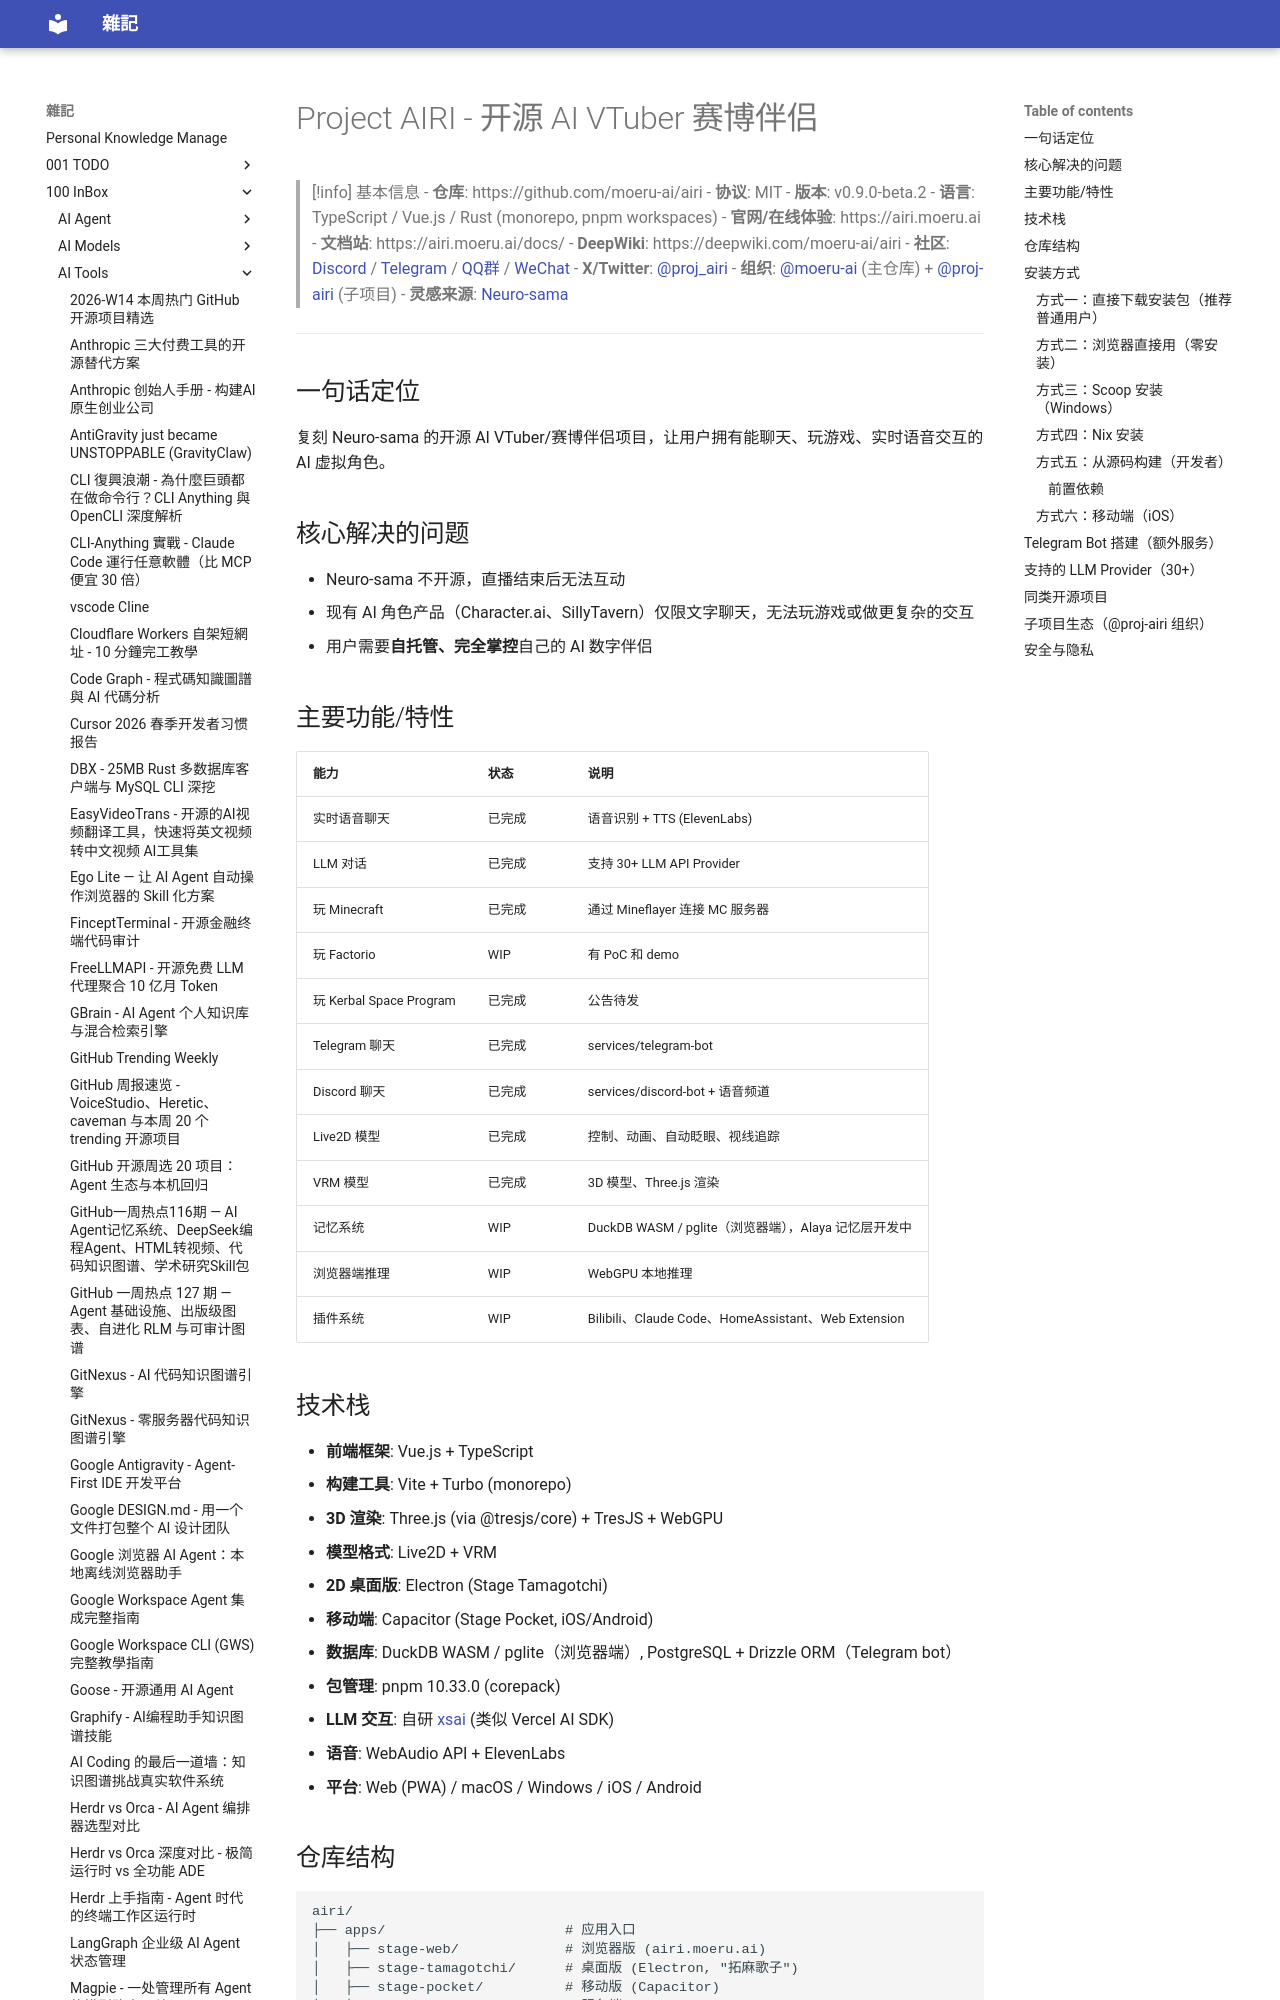

repository: yudady/yudady.github.io · page: 100-InBox/AI-Tools/Project AIRI - 开源 AI VTuber 赛博伴侣/index.html · generator: mkdocs

---
created: 2026-04-25
updated: 2026-04-25
title: Project AIRI - 开源 AI VTuber 赛博伴侣
tags:
  - ai
  - vtuber
  - open-source
  - llm
  - digital-companion
source: https://github.com/moeru-ai/airi
author: Moeru AI Project AIRI Team
description: 复刻 Neuro-sama 的开源 AI VTuber 项目，支持实时语音聊天、玩游戏（Minecraft/Factorio）、Live2D/VRM 模型，Web/桌面/移动多端运行。
level: researched
---

# Project AIRI - 开源 AI VTuber 赛博伴侣

> [!info] 基本信息
> - **仓库**: https://github.com/moeru-ai/airi
> - **协议**: MIT
> - **版本**: v0.9.0-beta.2
> - **语言**: TypeScript / Vue.js / Rust (monorepo, pnpm workspaces)
> - **官网/在线体验**: https://airi.moeru.ai
> - **文档站**: https://airi.moeru.ai/docs/
> - **DeepWiki**: https://deepwiki.com/moeru-ai/airi
> - **社区**: [Discord](https://discord.gg/TgQ3Cu2F7A) / [Telegram](https://t.me/+7M_ZKO3zUHFlOThh) / [QQ群](https://qun.qq.com) / [WeChat](https://airi.moeru.ai/docs/wechat.md)
> - **X/Twitter**: [@proj_airi](https://x.com/proj_airi)
> - **组织**: [@moeru-ai](https://github.com/moeru-ai) (主仓库) + [@proj-airi](https://github.com/proj-airi) (子项目)
> - **灵感来源**: [Neuro-sama](https://www.youtube.com/@Neurosama)

---

## 一句话定位

复刻 Neuro-sama 的开源 AI VTuber/赛博伴侣项目，让用户拥有能聊天、玩游戏、实时语音交互的 AI 虚拟角色。

## 核心解决的问题

- Neuro-sama 不开源，直播结束后无法互动
- 现有 AI 角色产品（Character.ai、SillyTavern）仅限文字聊天，无法玩游戏或做更复杂的交互
- 用户需要**自托管、完全掌控**自己的 AI 数字伴侣

## 主要功能/特性

| 能力 | 状态 | 说明 |
|------|------|------|
| 实时语音聊天 | 已完成 | 语音识别 + TTS (ElevenLabs) |
| LLM 对话 | 已完成 | 支持 30+ LLM API Provider |
| 玩 Minecraft | 已完成 | 通过 Mineflayer 连接 MC 服务器 |
| 玩 Factorio | WIP | 有 PoC 和 demo |
| 玩 Kerbal Space Program | 已完成 | 公告待发 |
| Telegram 聊天 | 已完成 | services/telegram-bot |
| Discord 聊天 | 已完成 | services/discord-bot + 语音频道 |
| Live2D 模型 | 已完成 | 控制、动画、自动眨眼、视线追踪 |
| VRM 模型 | 已完成 | 3D 模型、Three.js 渲染 |
| 记忆系统 | WIP | DuckDB WASM / pglite（浏览器端），Alaya 记忆层开发中 |
| 浏览器端推理 | WIP | WebGPU 本地推理 |
| 插件系统 | WIP | Bilibili、Claude Code、HomeAssistant、Web Extension |

## 技术栈

- **前端框架**: Vue.js + TypeScript
- **构建工具**: Vite + Turbo (monorepo)
- **3D 渲染**: Three.js (via @tresjs/core) + TresJS + WebGPU
- **模型格式**: Live2D + VRM
- **2D 桌面版**: Electron (Stage Tamagotchi)
- **移动端**: Capacitor (Stage Pocket, iOS/Android)
- **数据库**: DuckDB WASM / pglite（浏览器端）, PostgreSQL + Drizzle ORM（Telegram bot）
- **包管理**: pnpm 10.33.0 (corepack)
- **LLM 交互**: 自研 [xsai](https://github.com/moeru-ai/xsai) (类似 Vercel AI SDK)
- **语音**: WebAudio API + ElevenLabs
- **平台**: Web (PWA) / macOS / Windows / iOS / Android
